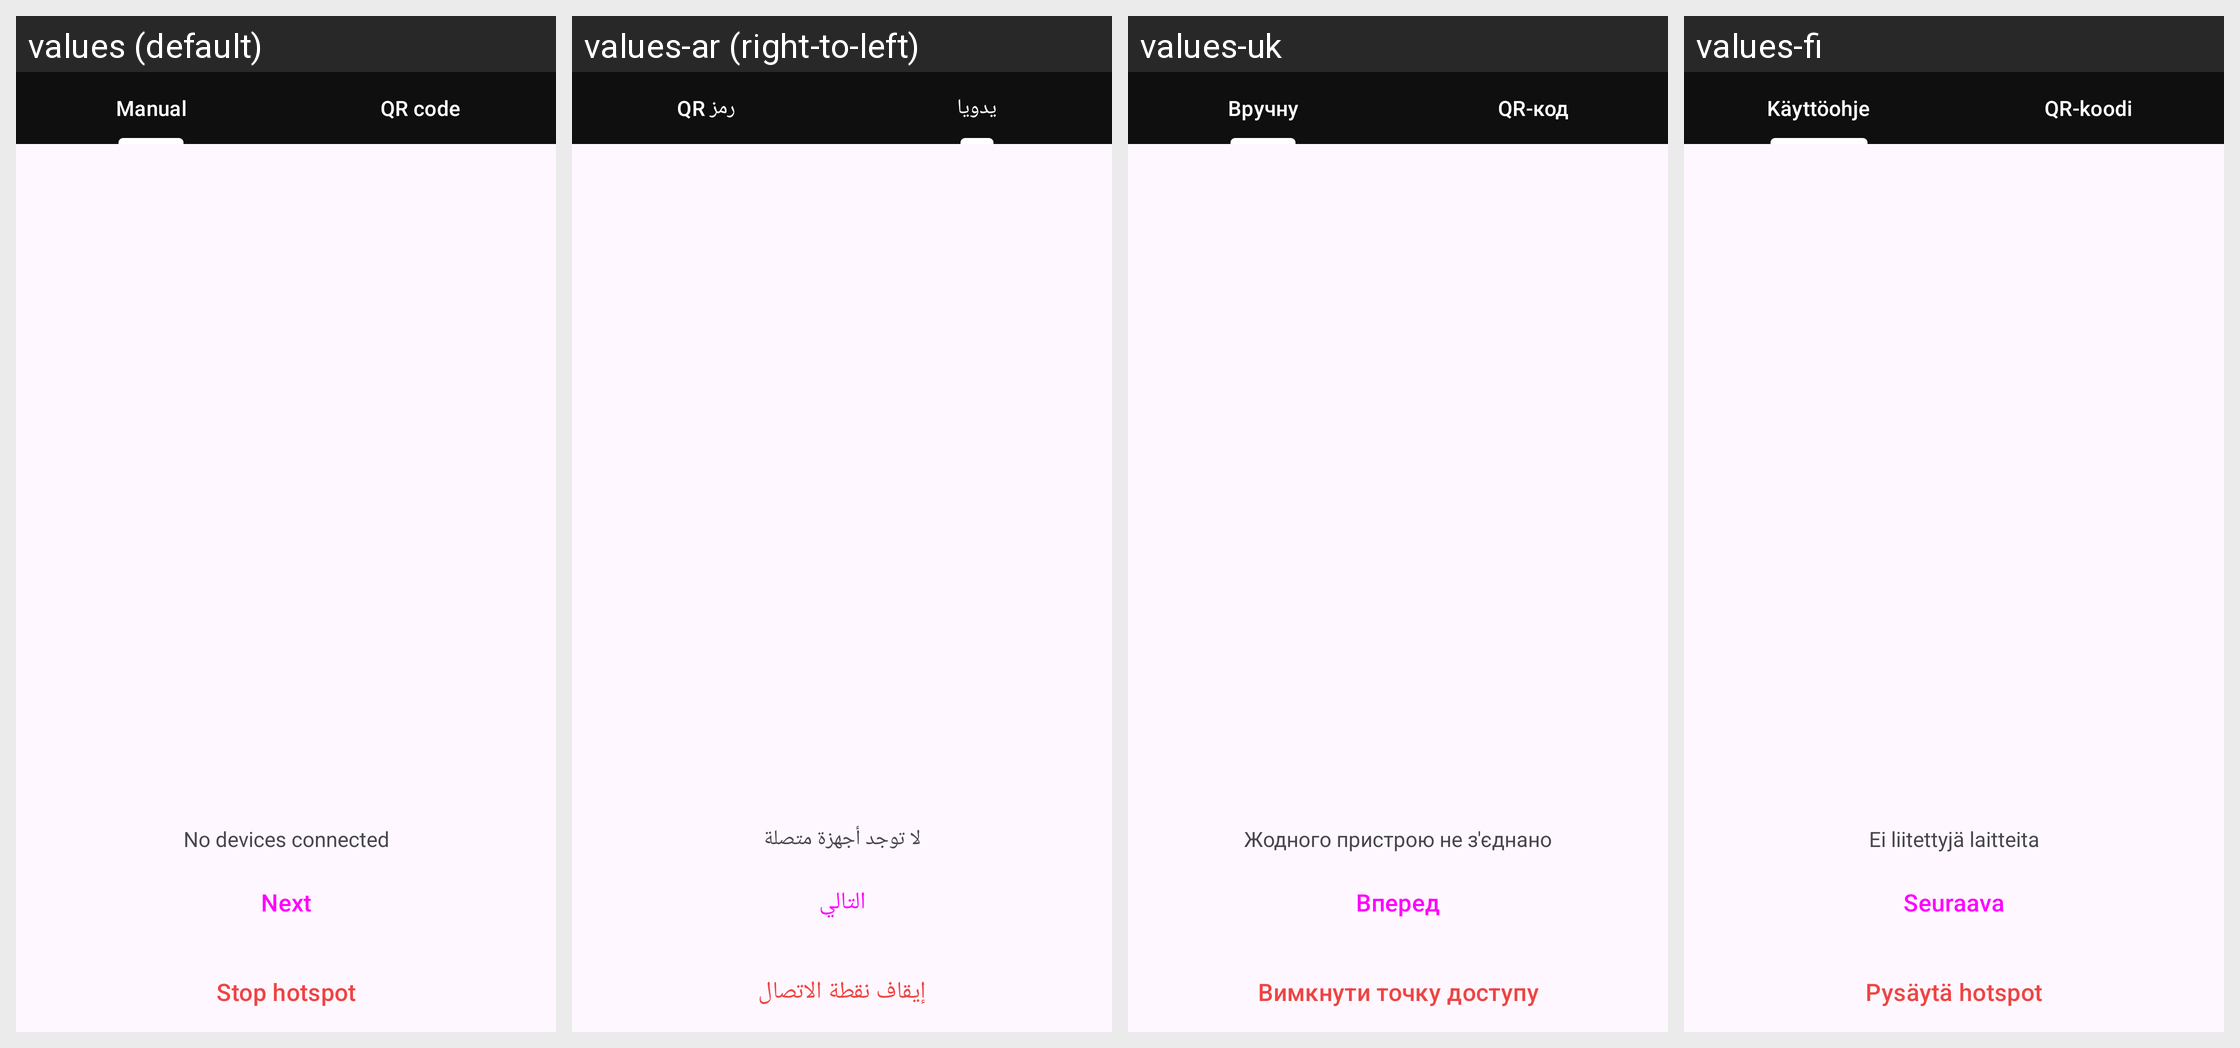

Locale-by-locale string values for the Android screen shown in this grid:
Android screen res/layout/fragment_hotspot_tabs.xml rendered under 4 locales, left to right: values (default), values-ar (right-to-left), values-uk, values-fi. Device: Nexus 5 (rendered at 1080×1920; each locale shown at half size, 540×960, under a caption strip naming it); theme AnonTheme.
Other locales in the repository, not shown: values-ast, values-az, values-bg, values-bn, values-br, values-bs, values-ca, values-cs, values-de, values-es, values-es-rCU, values-eu, values-fa, values-fr, values-gl, values-he, values-hi, values-hu, values-in, values-is, values-it, values-ja, values-ka, values-ko, values-lt, values-mk, values-ms, values-my, values-nb, values-nl, values-oc, values-pl, values-pt-rBR, values-pt-rPT, values-ro, values-ru, values-sk, values-sq, values-sr, values-sv, values-sw, values-sw-rTZ, values-th, values-tr, values-vi, values-zh-rCN, values-zh-rTW.
Strings drawn on this screen, with the default value and each locale's value (text and hints the layout hard-codes, and strings that could not be matched under every locale, appear in the picture but are not listed):

hotspot_tab_manual
  values: Manual
  values-ar: يدويا
  values-uk: Вручну
  values-fi: Käyttöohje

qr_code
  values: QR code
  values-ar: رمز QR
  values-uk: QR-код
  values-fi: QR-koodi

hotspot_no_peers_connected
  values: No devices connected
  values-ar: لا توجد أجهزة متصلة
  values-uk: Жодного пристрою не з'єднано
  values-fi: Ei liitettyjä laitteita

hotspot_button_connected
  values: Next
  values-ar: التالي
  values-uk: Вперед
  values-fi: Seuraava

hotspot_button_stop_sharing
  values: Stop hotspot
  values-ar: إيقاف نقطة الاتصال
  values-uk: Вимкнути точку доступу
  values-fi: Pysäytä hotspot
